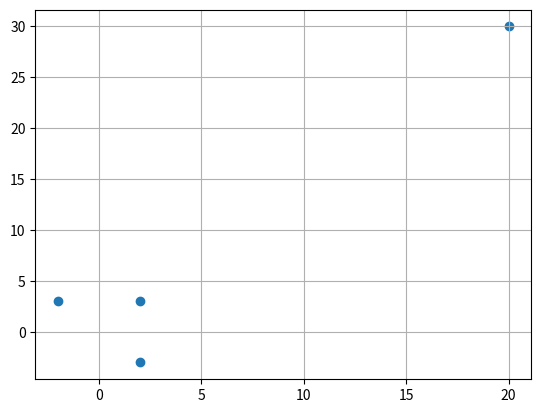
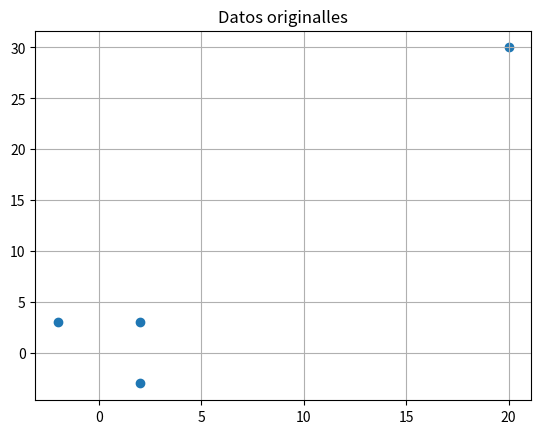
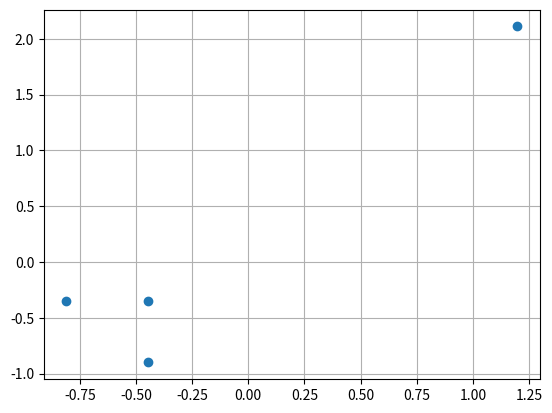

These charts were generated, in order, by the following Python code: (Note: this script raises an exception after producing the figures.)






import numpy as np
import pandas as pd
from matplotlib import pyplot as plt

x = np.array([[2,3],
              [20,30],
              [-2,3],
              [2,-3]])

x

plt.figure()
plt.scatter(x[:,0],x[:,1])
plt.grid()
plt.show()

import scipy.spatial.distance as sc

help(sc.pdist)

D1 = sc.pdist(x,'euclidean')

D1

D1 = sc.squareform(D1)
D1

D1 = pd.DataFrame(D1)

D1

x_std = (x - x.mean())/x.std()
x_std

plt.figure()
plt.scatter(x[:,0],x[:,1])
plt.grid()
plt.title('Datos originalles')
plt.show()

plt.figure()
plt.scatter(x_std[:,0],x_std[:,1])
plt.grid()
plt.show()

D1 = sc.pdist(x_std,'euclidean')
D1 = sc.squareform(D1)
pd.DataFrame(D1)

# Calcular las distancias por:
# Distacia Jaccard
# Distacia braycurtis
# Manhatan





def cosine_similarity(A,B):
    # Prod punto
    #norm a
    #norm b
    # similitud_cosine = prod punto / (norma a * norma b)
    
    return similitud_cosine

import pandas as pd
import numpy as np
import scipy.spatial.distance as sc

A = [[1,2.6,'A'],
     [12,5.0,'X'],
    [4,5.5,'A']]

df = pd.DataFrame(A, columns=['Num1','Num2','Num3'])
df

dist_num_1= sc.squareform(sc.pdist(df[['Num1']], 'cityblock'))
dist_num_1

help(np.ptp)

df['Num1']

np.ptp(df['Num1'])

delta_1 = dist_num_1/max(np.ptp(df['Num1']),1)
delta_1

dist_num_2 = sc.squareform(sc.pdist(df[['Num2']], 'cityblock'))
dist_num_2

delta_2 = dist_num_2/max(np.ptp(df['Num2']),1)
delta_2

df['Num3']

dummy_df = pd.get_dummies(df['Num3'])
dummy_df

delta_3 = sc.squareform(sc.pdist(dummy_df,'dice'))
delta_3

w1=w2=w3=1

gower_distance = (w1*delta_1 + w2*delta_2 + w3*delta_3)/(w1+w2+w3)
gower_distance

!pip install gower

import gower

help(gower.gower_matrix)

df

gower.gower_matrix(df)

gower_distance



dictionary = {"age": [22, 25, 30, 38, 42, 47, 55, 62, 61, 90], 
              "gender": ["M", "M", "F", "F", "F", "M", "M", "M", "M", "M"], 
              "civil_status": ["SINGLE", "SINGLE", "SINGLE", "MARRIED", "MARRIED", "SINGLE", "MARRIED", "DIVORCED", "MARRIED", "DIVORCED"], 
              "salary": [18000, 23000, 27000, 32000, 34000, 20000, 40000, 42000, 25000, 70000], 
              "has_children": [False, False, False, True, True, False, False, False, False, True], 
              "purchaser_type": ["LOW_PURCHASER", "LOW_PURCHASER", "LOW_PURCHASER", "HEAVY_PURCHASER", "HEAVY_PURCHASER", "LOW_PURCHASER", "MEDIUM_PURCHASER", "MEDIUM_PURCHASER", "MEDIUM_PURCHASER", "LOW_PURCHASER"]}


data_dic = pd.DataFrame(dictionary)
data_dic 













